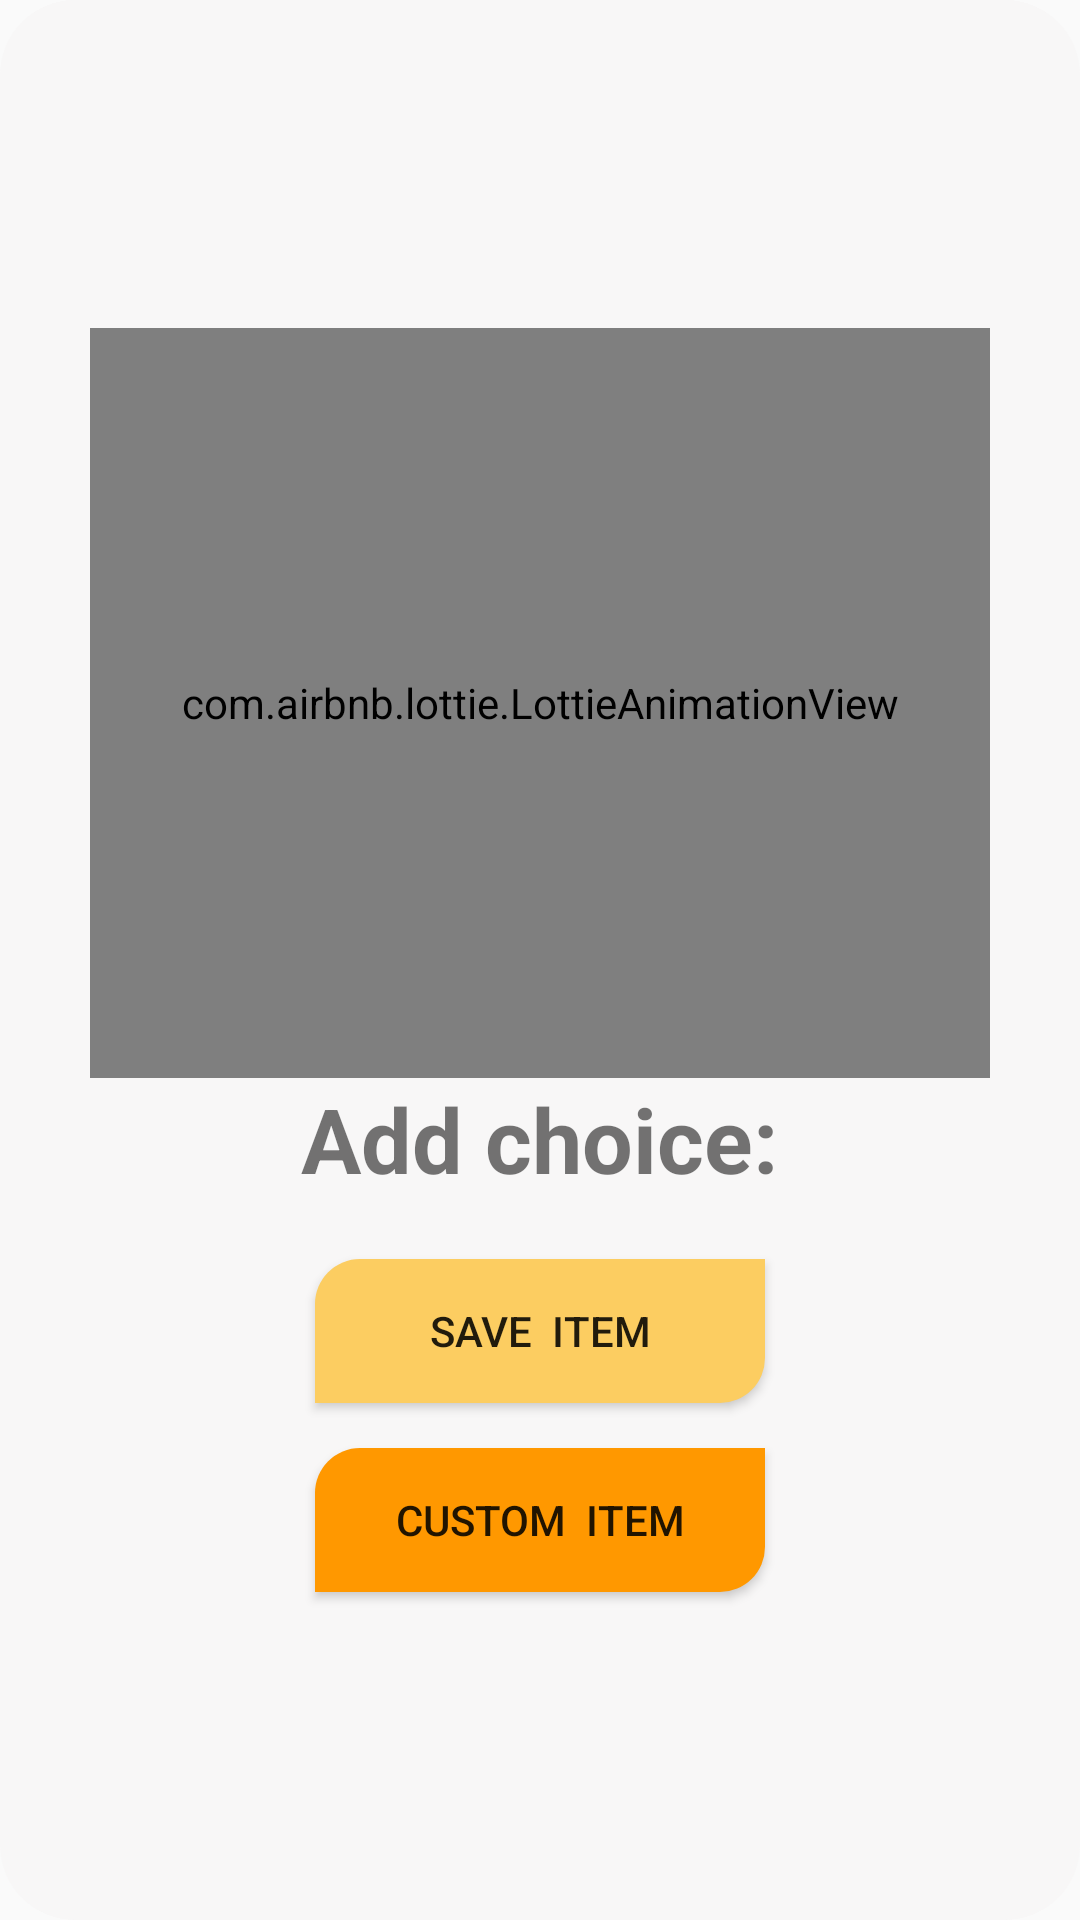

Android layout source for this screen:
<!-- AndroidManifest.xml: application theme Theme.Android1project -->
<!-- res/layout/fragment_add.xml -->
<?xml version="1.0" encoding="utf-8"?>
<LinearLayout xmlns:android="http://schemas.android.com/apk/res/android"
    xmlns:tools="http://schemas.android.com/tools"
    android:layout_width="match_parent"
    android:layout_height="match_parent"
    xmlns:app="http://schemas.android.com/apk/res-auto"
    android:layout_gravity="center"
    android:orientation="vertical"
    tools:context=".addFragment">


    <LinearLayout
        android:layout_width="match_parent"
        android:layout_height="match_parent"
        android:gravity="center"
        android:orientation="vertical"
        android:background="@drawable/background_dialog">
        <com.airbnb.lottie.LottieAnimationView
            android:id="@+id/myprofile_man"
            android:layout_width="300dp"
            android:layout_height="250dp"
            android:scaleType="fitXY"
            android:layout_gravity="center"
            app:lottie_autoPlay="true"
            app:lottie_loop="true"
            app:lottie_rawRes="@raw/choosing" />
        <TextView
            android:layout_width="wrap_content"
            android:layout_height="wrap_content"
            android:gravity="center"
            android:text="Add choice:"
            android:textSize="30sp"
            android:textStyle="bold"/>
        <Button
            android:layout_width="150dp"
            android:layout_height="wrap_content"
            android:layout_marginTop="20dp"
            android:text="save  item"

            android:background="@drawable/background_btn_addf_yellow"
            android:id="@+id/add_saveitem"/>
        <Button
            android:layout_width="150dp"
            android:layout_height="wrap_content"
            android:layout_marginTop="15dp"
            android:text="custom  item"
            android:background="@drawable/background_btn_addf_red"
            android:id="@+id/add_customitem"/>

    </LinearLayout>

</LinearLayout>
<!-- resources referenced by this layout -->
<resources>
  <!-- drawable background_btn_addf_red (drawable) -->
  <?xml version="1.0" encoding="utf-8"?>
  <selector xmlns:android="http://schemas.android.com/apk/res/android">
      <item>
          <shape android:shape="rectangle">
              <corners android:radius="15dp" android:topRightRadius="0dp" android:bottomLeftRadius="0dp"/>
              <solid android:color="@color/orange" />
          </shape>
      </item>
  </selector>
  <!-- drawable background_btn_addf_yellow (drawable) -->
  <?xml version="1.0" encoding="utf-8"?>
  <selector xmlns:android="http://schemas.android.com/apk/res/android">
      <item>
          <shape android:shape="rectangle">
              <corners android:radius="15dp" android:topRightRadius="0dp" android:bottomLeftRadius="0dp" />
              <solid android:color="@color/yellow" />
          </shape>
      </item>
  </selector>
  <!-- drawable background_dialog (drawable) -->
  <?xml version="1.0" encoding="utf-8"?>
  <shape xmlns:android="http://schemas.android.com/apk/res/android"
      android:shape="rectangle">
  <corners android:radius="25dp"/>
      <solid android:color="#F8F7F7"/>
  </shape>
  <style name="Theme.Android1project" parent="Theme.AppCompat.DayNight.NoActionBar">
          
          <item name="colorPrimary">@color/purple_500</item>
          <item name="colorPrimaryVariant">@color/purple_700</item>
          <item name="colorOnPrimary">@color/purple_200</item>
          
          <item name="colorSecondary">@color/teal_200</item>
          <item name="colorSecondaryVariant">@color/teal_700</item>
          <item name="colorOnSecondary">@color/black</item>
          
          <item name="android:statusBarColor" tools:targetApi="l">@color/orange</item>
          
      </style>
  <color name="orange">#FF9800</color>
  <color name="yellow">#FCCD61</color>
  <color name="purple_500">#FF6200EE</color>
  <color name="purple_700">#FF3700B3</color>
  <color name="purple_200">#FFBB86FC</color>
  <color name="teal_200">#FF03DAC5</color>
  <color name="teal_700">#FF018786</color>
  <color name="black">#3B2E24</color>
</resources>
